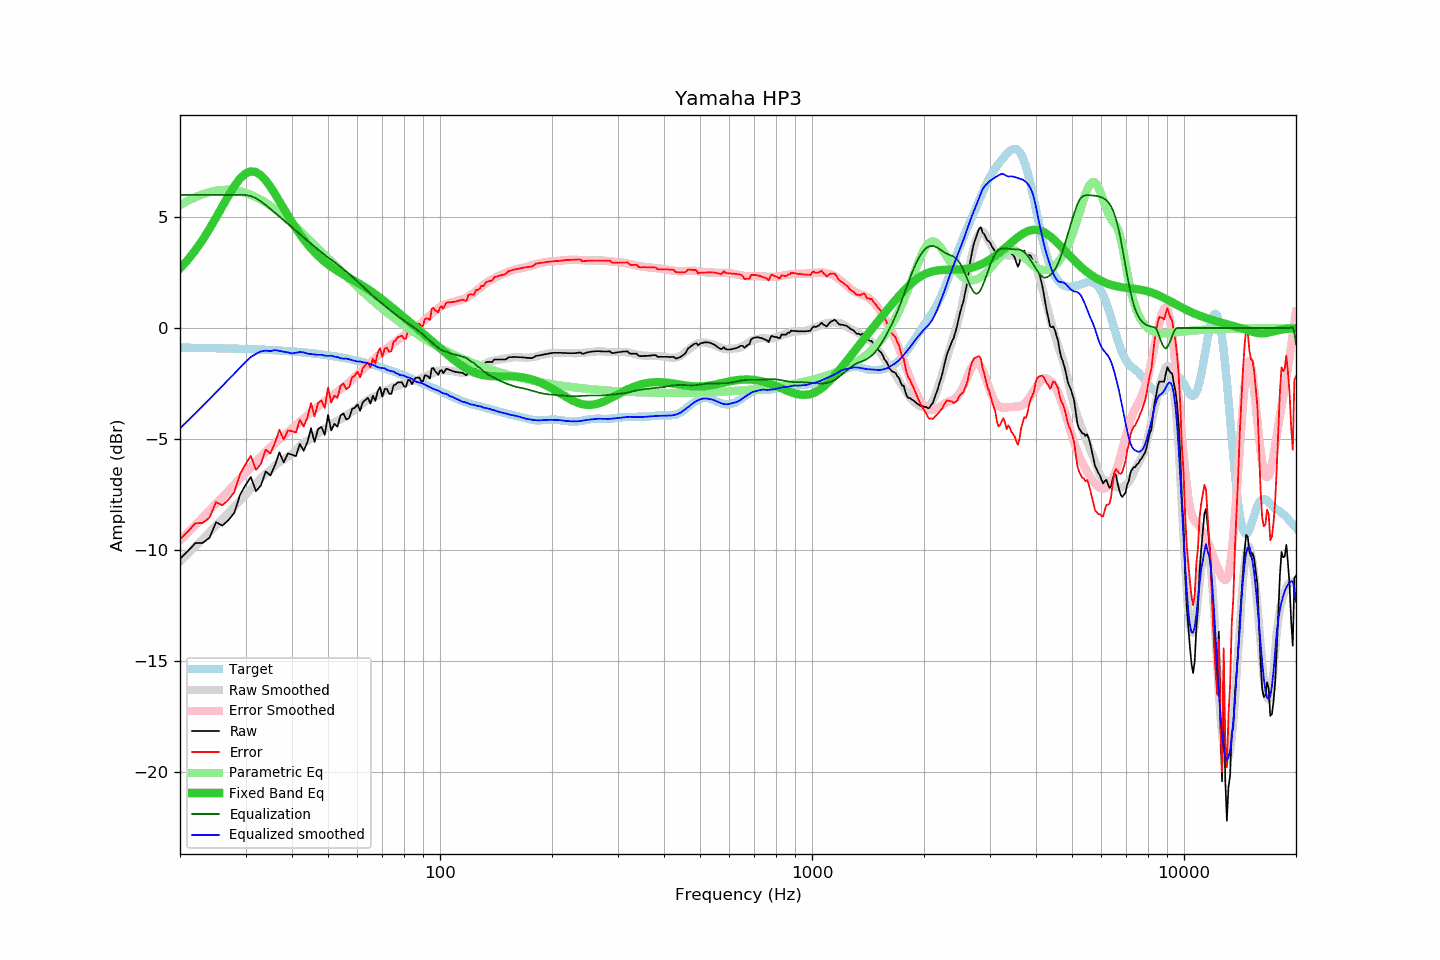

The file beside this chart, header and first rows:
frequency, raw, error, smoothed, error_smoothed, equalization, parametric_eq, equalized_raw, equalized_smoothed, target
20, -10.41, -9.52, -10.52, -9.57, 6.00, 2.68, -4.41, -4.52, -0.88
21, -10.06, -9.17, -10.18, -9.22, 6.00, 3.08, -4.06, -4.18, -0.89
22, -9.70, -8.80, -9.85, -8.88, 6.00, 3.51, -3.70, -3.85, -0.89
23, -9.69, -8.79, -9.52, -8.55, 6.00, 3.98, -3.69, -3.52, -0.90
24, -9.46, -8.55, -9.21, -8.23, 6.00, 4.47, -3.46, -3.21, -0.90
25, -8.76, -7.85, -8.90, -7.92, 6.00, 4.98, -2.76, -2.90, -0.91
26, -8.91, -7.99, -8.61, -7.62, 6.00, 5.49, -2.91, -2.61, -0.92
27, -8.66, -7.74, -8.32, -7.34, 6.00, 5.97, -2.66, -2.32, -0.92
28, -8.33, -7.40, -8.05, -7.06, 6.00, 6.40, -2.33, -2.05, -0.93
29, -7.52, -6.58, -7.79, -6.79, 6.00, 6.74, -1.52, -1.79, -0.94
30, -7.09, -6.14, -7.53, -6.54, 6.00, 6.97, -1.09, -1.53, -0.94
31, -6.72, -5.76, -7.26, -6.27, 5.95, 7.06, -0.76, -1.31, -0.95
32, -7.36, -6.40, -7.02, -6.03, 5.85, 7.03, -1.50, -1.17, -0.96
33, -7.10, -6.13, -6.76, -5.80, 5.71, 6.89, -1.39, -1.05, -0.97
34, -6.47, -5.49, -6.56, -5.59, 5.54, 6.66, -0.92, -1.02, -0.98
35, -6.65, -5.65, -6.41, -5.38, 5.37, 6.37, -1.27, -1.04, -0.99
36, -6.19, -5.18, -6.19, -5.20, 5.20, 6.05, -0.99, -0.99, -1.00
37, -5.61, -4.59, -6.06, -5.03, 5.03, 5.72, -0.58, -1.03, -1.02
38, -6.06, -5.03, -5.93, -4.86, 4.86, 5.39, -1.19, -1.07, -1.03
39, -5.66, -4.62, -5.80, -4.70, 4.70, 5.07, -0.96, -1.10, -1.04
40, -5.71, -4.65, -5.68, -4.54, 4.54, 4.77, -1.17, -1.15, -1.05
41, -5.78, -4.71, -5.50, -4.38, 4.38, 4.49, -1.39, -1.11, -1.07
42, -5.23, -4.14, -5.31, -4.23, 4.23, 4.23, -1.00, -1.08, -1.08
43, -5.54, -4.44, -5.18, -4.08, 4.08, 4.00, -1.46, -1.10, -1.10
44, -5.15, -4.03, -5.09, -3.94, 3.94, 3.78, -1.21, -1.15, -1.12
45, -4.52, -3.38, -4.97, -3.80, 3.80, 3.59, -0.72, -1.17, -1.13
46, -5.14, -3.99, -4.87, -3.67, 3.67, 3.42, -1.46, -1.19, -1.15
47, -4.56, -3.39, -4.75, -3.55, 3.55, 3.26, -1.01, -1.21, -1.17
48, -4.46, -3.27, -4.63, -3.42, 3.42, 3.11, -1.04, -1.21, -1.19
49, -4.82, -3.61, -4.54, -3.30, 3.30, 2.99, -1.52, -1.24, -1.21
50, -3.92, -2.69, -4.44, -3.18, 3.18, 2.87, -0.74, -1.26, -1.23
51, -4.62, -3.37, -4.33, -3.08, 3.08, 2.76, -1.54, -1.25, -1.25
52, -4.32, -3.04, -4.26, -2.97, 2.97, 2.66, -1.34, -1.29, -1.27
53, -4.45, -3.15, -4.17, -2.87, 2.87, 2.57, -1.58, -1.31, -1.30
54, -3.95, -2.63, -4.12, -2.76, 2.76, 2.49, -1.19, -1.36, -1.32
55, -3.85, -2.50, -4.03, -2.65, 2.65, 2.41, -1.19, -1.38, -1.35
56, -4.13, -2.76, -3.93, -2.55, 2.55, 2.33, -1.58, -1.38, -1.37
57, -4.06, -2.66, -3.85, -2.44, 2.44, 2.26, -1.62, -1.41, -1.40
58, -3.65, -2.22, -3.77, -2.33, 2.33, 2.19, -1.32, -1.45, -1.42
59, -3.60, -2.15, -3.69, -2.21, 2.21, 2.12, -1.39, -1.48, -1.45
60, -3.45, -1.97, -3.61, -2.10, 2.10, 2.05, -1.35, -1.51, -1.48
61, -3.73, -2.22, -3.49, -1.98, 1.98, 1.97, -1.74, -1.50, -1.51
62, -3.35, -1.81, -3.41, -1.87, 1.87, 1.90, -1.48, -1.55, -1.54
63, -3.25, -1.68, -3.32, -1.76, 1.76, 1.83, -1.49, -1.56, -1.56
64, -3.15, -1.55, -3.25, -1.65, 1.65, 1.75, -1.50, -1.60, -1.60
65, -3.41, -1.78, -3.18, -1.55, 1.55, 1.68, -1.86, -1.63, -1.63
66, -3.05, -1.39, -3.11, -1.45, 1.45, 1.60, -1.60, -1.66, -1.66
67, -3.29, -1.60, -3.07, -1.35, 1.35, 1.52, -1.93, -1.71, -1.69
68, -2.84, -1.12, -3.03, -1.26, 1.26, 1.44, -1.57, -1.76, -1.72
69, -2.67, -0.91, -2.97, -1.18, 1.18, 1.36, -1.49, -1.79, -1.75
70, -3.09, -1.30, -2.90, -1.09, 1.09, 1.28, -2.00, -1.81, -1.79
71, -2.75, -0.93, -2.82, -1.00, 1.00, 1.20, -1.74, -1.82, -1.82
72, -2.75, -0.89, -2.80, -0.92, 0.92, 1.12, -1.83, -1.88, -1.86
73, -2.97, -1.08, -2.76, -0.84, 0.84, 1.04, -2.13, -1.92, -1.89
74, -2.97, -1.04, -2.70, -0.76, 0.76, 0.96, -2.21, -1.94, -1.92
75, -2.59, -0.63, -2.65, -0.68, 0.68, 0.88, -1.90, -1.97, -1.96
76, -2.55, -0.55, -2.64, -0.61, 0.61, 0.80, -1.94, -2.02, -2.00
77, -2.45, -0.42, -2.60, -0.54, 0.54, 0.72, -1.91, -2.06, -2.03
78, -2.45, -0.38, -2.59, -0.47, 0.47, 0.64, -1.98, -2.12, -2.07
79, -2.45, -0.34, -2.53, -0.40, 0.40, 0.56, -2.05, -2.13, -2.10
... 553 more rows
